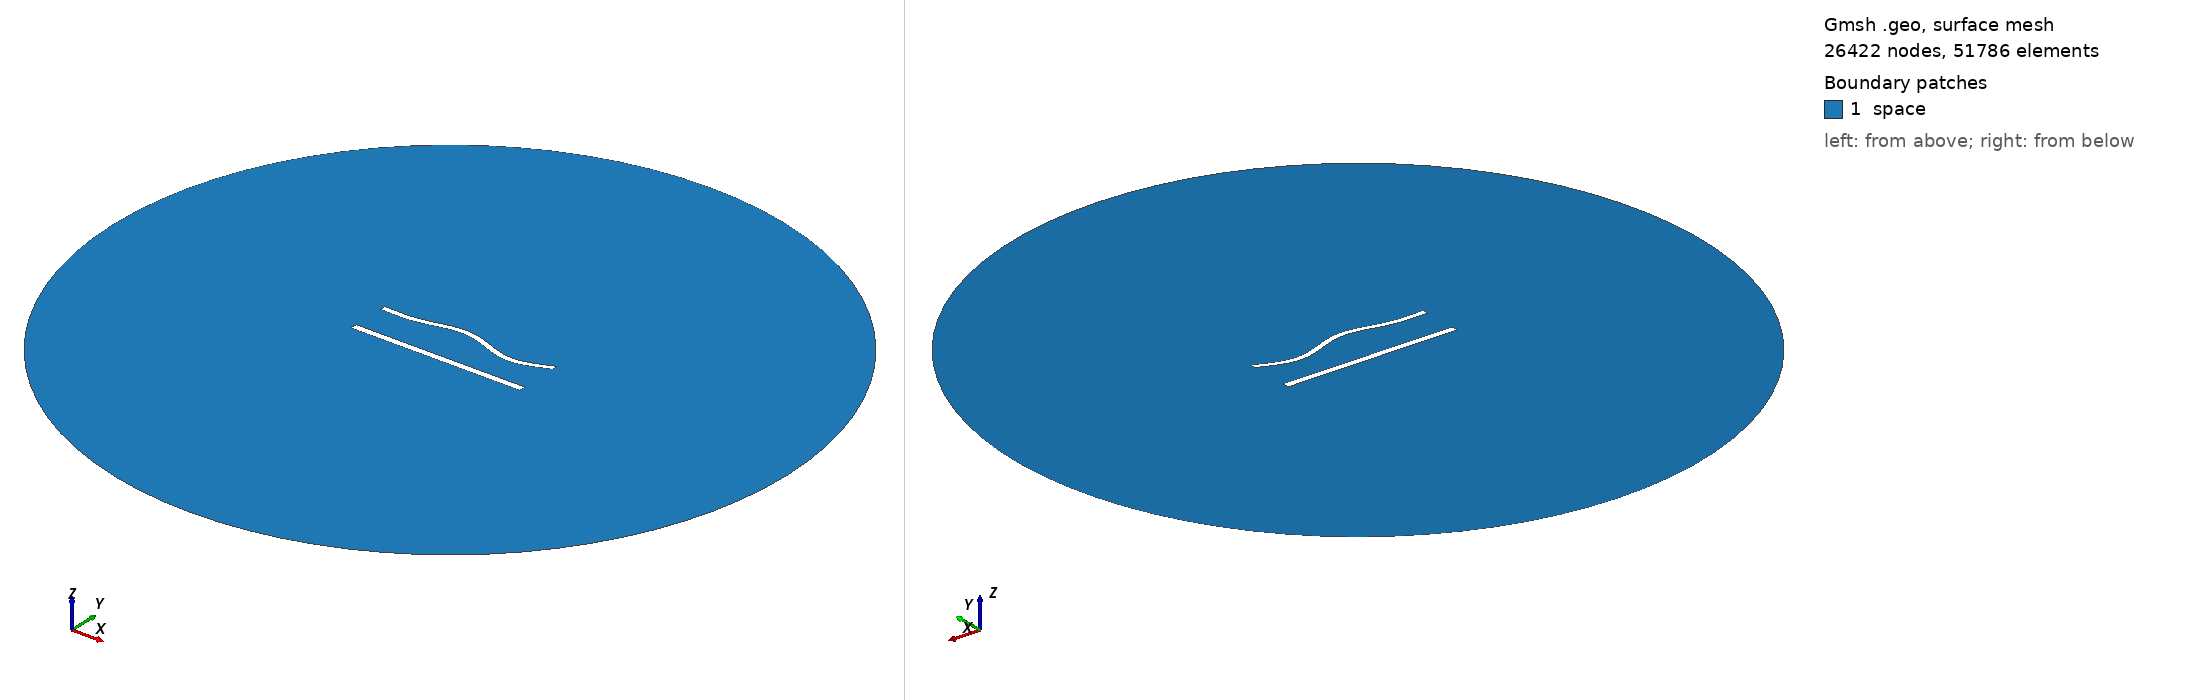

Gmsh geometry script, surface-meshed: 26422 nodes, 51786 surface elements. Boundary patches (legend numbers): 1 space. Left view from above one corner, right view from below the opposite corner. Legend entries are the model's physical surfaces. The drawing asked Gmsh for element sizes between 1% and 20% of the model's largest extent; the script's own settings can give other sizes.

=== 943.geo (drawn) ===
//---------------------------------------
// Geometry kernel
//---------------------------------------

SetFactory("OpenCASCADE");



//---------------------------------------
// Parameters of the geometry
//---------------------------------------

// Overetch of the upper plate
overetch = 0.25;

// Distance between the plates
distance = 22.5;

// Discretization over the x axis (for the deformation)
nx = 50; 

// Length of the plate
L = 100 - overetch; 

// Number of modes
n = 4; 

// 1st mode coefficient
coeff(1) = 0.0;
beta(1) = 0.596864 * 3.1415926535 / L;

// 2nd mode coefficient
coeff(2) = 1.5;
beta(2) = 1.49418 * 3.1415926535 / L;

// 3rd mode coefficient
coeff(3) = 1.5;
beta(3) = 2.50025 * 3.1415926535 / L;

// 4th mode coefficient
coeff(4) = -1.5;
beta(4) = 3.49999 * 3.1415926535 / L;



//---------------------------------------
// Upper plate (deformed rectangle)
//---------------------------------------

// Coordiantes of the upper plate
xmin = -50;
xmax = 50 - overetch;

// Height of the upper plate
yheight = 4 - 2 * overetch;

// Indexes of the points
UpperID[] = {};
LowerID[] = {};
LeftID[] = {};
RightID[] = {};

// Point index
p = 1;

// Horizontal edges
For i In {1:nx}
    x = xmin + (i-1)*(xmax - xmin)/(nx-1);

    y_bottom = distance / 2 + overetch;
    For j In {1:n}
        C = (Cosh(beta(j)*L) + Cos(beta(j)*L)) / (Sinh(beta(j)*L) + Sin(beta(j)*L));
        y_bottom  = y_bottom + coeff(j) * (Cosh(beta(j)*(x+50)) - Cos(beta(j)*(x+50)) - C * (Sinh(beta(j)*(x+50)) - Sin(beta(j)*(x+50))));
    EndFor

    y_top = y_bottom + yheight;

    Point(p) = {x, y_top, 0, 1.0};
    UpperID[i] = p;
    p = p + 1;

    Point(p) = {x, y_bottom, 0, 1.0};
    LowerID[i] = p;
    p = p + 1;
EndFor

// Create point lists
UpperPts[] = {}; LowerPts[] = {};
For i In {1:nx}
  UpperPts[] += {UpperID[i]};
  LowerPts[] += {LowerID[i]};
EndFor

// Build splines
Spline(1) = {UpperPts[]};
Spline(2) = {LowerPts[]};
Line(3) = {LowerPts[nx-1], UpperPts[nx-1]};
Line(4) = {LowerPts[0], UpperPts[0]};

// Build the plane surface
Curve Loop(1) = {2, 3, -1, -4};
Plane Surface(1) = {1};



//---------------------------------------
// Lower plate (rectangle)
//---------------------------------------

// Vertices
Point(1001) = {-50, -distance/2, 0, 1.0};
Point(1002) = { 50, -distance/2, 0, 1.0};
Point(1003) = { 50,  -distance/2 + 4, 0, 1.0};
Point(1004) = {-50,  -distance/2 + 4, 0, 1.0};

// Edges
Line(5) = {1001, 1002};
Line(6) = {1002, 1003};
Line(7) = {1003, 1004};
Line(8) = {1004, 1001};

// Plane surface
Line Loop(2) = {5, 6, 7, 8};
Plane Surface(2) = {2}; 



//---------------------------------------
// Outer (fictious) boundary
//---------------------------------------

// Points
Point(1005) = {0, 0, 0};       // Center
Point(1006) = {200, 0, 0};     // Start point
Point(1007) = {0, 200, 0};     // 90 degrees
Point(1008) = {-200, 0, 0};    // 180 degrees
Point(1009) = {0, -200, 0};    // 270 degrees

// Circle arcs (each needs start, center, end)
Circle(9) = {1006, 1005, 1007};
Circle(10) = {1007, 1005, 1008};
Circle(11) = {1008, 1005, 1009};
Circle(12) = {1009, 1005, 1006};

// Plane surface for the entire domain
Curve Loop(3) = {9, 10, 11, 12};
Surface(3) = {3};

// Subtract the plates from the whole domain to obtain the actual domain where we want to solve the equations
BooleanDifference{ Surface{3}; Delete; }{ Surface{1}; Surface{2}; Delete; }




//---------------------------------------
// Transfinite Lines/Curves
//---------------------------------------

// Set the number of points on the boundaries
r = 6;
d = 0.15;

// Plates
Transfinite Curve {1} = 50*r/4 Using Progression 1;
Transfinite Line {2} = 50*r Using Progression 1;
Transfinite Curve {3, 4} = 2*r Using Progression 1+d;
Transfinite Line {5} = 50*r/4 Using Progression 1;
Transfinite Line {7} = 50*r Using Progression 1;
Transfinite Line {6} = 2*r Using Progression 1-d;
Transfinite Line {8} = 2*r Using Progression 1+d;

// Outer boundary
Transfinite Line {9, 10, 11, 12} = 20 Using Progression 1;



//---------------------------------------
// Physical groups
//---------------------------------------                

// Physical curves (boundaries)
Physical Line("force_segment", 10) = {2};
Physical Line("upper_plate", 11) = {1, 3, 4};
Physical Line("lower_plate", 12) = {5, 6, 7, 8};
Physical Line("boundary", 20) = {9, 10, 11, 12};

// Physical Surfaces
Physical Surface("space", 30) = {3};



//---------------------------------------
// 6. Generate the Mesh
//---------------------------------------

// 2D mesh generation
Mesh 2;
